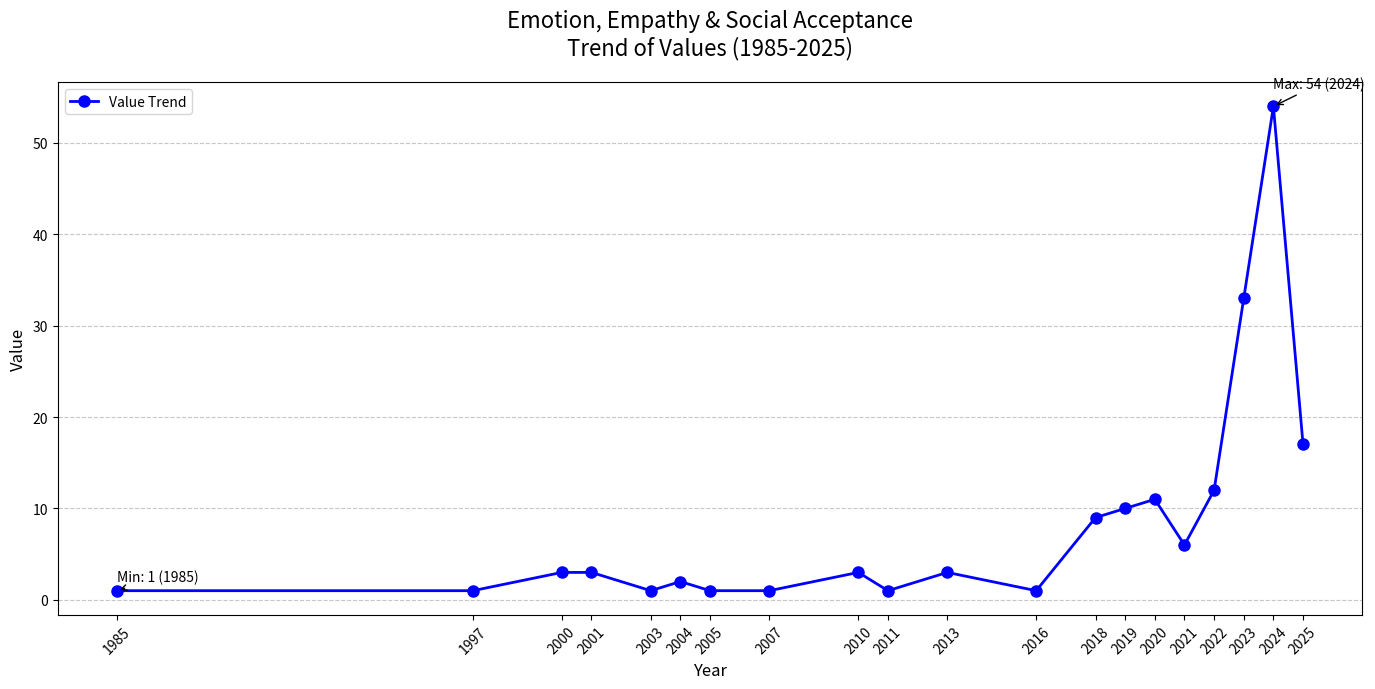

Python code for this plot:
import matplotlib.pyplot as plt

# 数据
years = [1985, 1997, 2000, 2001, 2003, 2004, 2005, 2007, 2010, 2011, 2013, 2016, 2018, 2019, 2020, 2021, 2022, 2023, 2024, 2025]
values = [1, 1, 3, 3, 1, 2, 1, 1, 3, 1, 3, 1, 9, 10, 11, 6, 12, 33, 54, 17]

# 创建图表
plt.figure(figsize=(14, 7))  # 调整画布大小
plt.plot(years, values, marker='o', linestyle='-', color='blue', linewidth=2, markersize=8, label='Value Trend')

# 添加标题和标签
plt.title('Emotion, Empathy & Social Acceptance\nTrend of Values (1985-2025)', fontsize=16, pad=20)
plt.xlabel('Year', fontsize=12)
plt.ylabel('Value', fontsize=12)

# 优化X轴刻度（显示所有年份）
plt.xticks(years, rotation=45)  # 旋转45度避免重叠
plt.grid(axis='y', linestyle='--', alpha=0.7)  # 添加水平网格线

# 标注关键点（如最小值、最大值）
min_year, min_val = min(zip(years, values), key=lambda x: x[1])
max_year, max_val = max(zip(years, values), key=lambda x: x[1])
plt.annotate(f'Min: {min_val} ({min_year})',
             xy=(min_year, min_val),
             xytext=(min_year, min_val + 1),
             arrowprops=dict(arrowstyle='->'), fontsize=10)
plt.annotate(f'Max: {max_val} ({max_year})',
             xy=(max_year, max_val),
             xytext=(max_year, max_val + 2),
             arrowprops=dict(arrowstyle='->'), fontsize=10)

# 添加图例
plt.legend(loc='upper left')

# 自动调整布局
plt.tight_layout()

plt.savefig('Emotion_Empathy_Social_Acceptance_Trend.png', dpi=600)
# 显示图表
plt.show()
